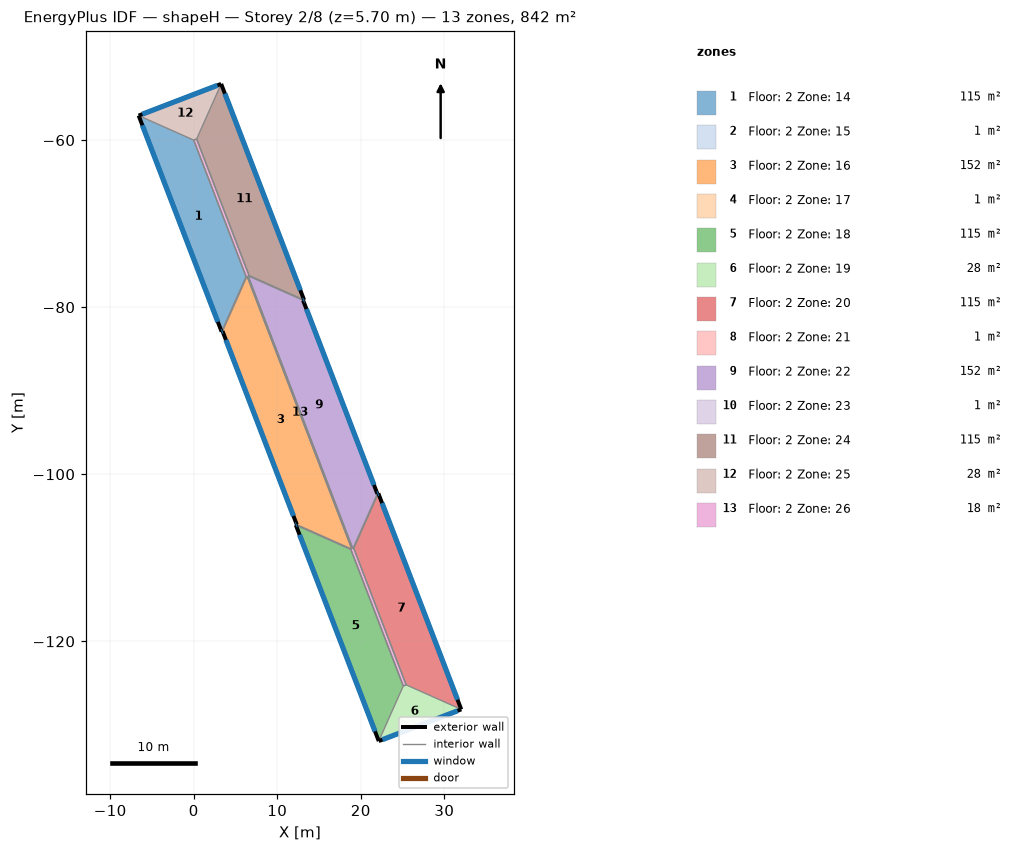
=== STOREY PLAN SPEC (per zone: floor XY polygon, exterior-wall plan segments, windows/doors) ===
zone 1: Floor: 2 Zone: 14  (115.3 m²)
  floor: (-6.59, -57.07) (0.00, -60.00) (6.27, -76.34) (3.34, -82.93)
  exterior wall: (-6.59, -57.07) – (3.34, -82.93)  [27.7 m]
    window: (-6.14, -58.23) – (2.89, -81.76)  [61.9 m²]
  interior walls: 2
zone 2: Floor: 2 Zone: 15  (0.6 m²)
  floor: (3.34, -82.93) (6.27, -76.34) (6.39, -76.29) (3.46, -82.88)
  exterior wall: (3.34, -82.93) – (3.46, -82.88)  [0.1 m]
    window: (3.34, -82.92) – (3.45, -82.88)  [0.3 m²]
  interior walls: 2
zone 3: Floor: 2 Zone: 16  (152.5 m²)
  floor: (3.46, -82.88) (6.39, -76.29) (18.93, -108.97) (12.34, -106.03)
  exterior wall: (3.46, -82.88) – (12.34, -106.03)  [24.8 m]
    window: (3.86, -83.92) – (11.94, -104.99)  [55.4 m²]
  interior walls: 2
zone 4: Floor: 2 Zone: 17  (0.6 m²)
  floor: (12.34, -106.03) (18.93, -108.97) (18.81, -109.01) (12.23, -106.08)
  exterior wall: (12.34, -106.03) – (12.23, -106.08)  [0.1 m]
    window: (12.34, -106.04) – (12.23, -106.08)  [0.3 m²]
  interior walls: 12
zone 5: Floor: 2 Zone: 18  (115.3 m²)
  floor: (12.23, -106.08) (18.81, -109.01) (25.09, -125.35) (22.15, -131.94)
  exterior wall: (12.23, -106.08) – (22.15, -131.94)  [27.7 m]
    window: (12.67, -107.24) – (21.71, -130.78)  [61.9 m²]
  interior walls: 2
zone 6: Floor: 2 Zone: 19  (27.9 m²)
  floor: (22.15, -131.94) (25.09, -125.35) (25.44, -125.21) (32.03, -128.15)
  exterior wall: (22.15, -131.94) – (32.03, -128.15)  [10.6 m]
    window: (22.60, -131.77) – (31.58, -128.32)  [23.7 m²]
  interior walls: 2
zone 7: Floor: 2 Zone: 20  (115.3 m²)
  floor: (32.03, -128.15) (25.44, -125.21) (19.17, -108.88) (22.10, -102.29)
  exterior wall: (32.03, -128.15) – (22.10, -102.29)  [27.7 m]
    window: (31.58, -126.98) – (22.55, -103.45)  [61.9 m²]
  interior walls: 2
zone 8: Floor: 2 Zone: 21  (0.6 m²)
  floor: (22.10, -102.29) (19.17, -108.88) (19.05, -108.92) (21.98, -102.33)
  exterior wall: (22.10, -102.29) – (21.98, -102.33)  [0.1 m]
    window: (22.10, -102.29) – (21.99, -102.33)  [0.3 m²]
  interior walls: 2
zone 9: Floor: 2 Zone: 22  (152.5 m²)
  floor: (21.98, -102.33) (19.05, -108.92) (6.51, -76.25) (13.10, -79.18)
  exterior wall: (21.98, -102.33) – (13.10, -79.18)  [24.8 m]
    window: (21.58, -101.29) – (13.50, -80.22)  [55.4 m²]
  interior walls: 2
zone 10: Floor: 2 Zone: 23  (0.6 m²)
  floor: (13.10, -79.18) (6.51, -76.25) (6.63, -76.20) (13.21, -79.14)
  exterior wall: (13.10, -79.18) – (13.21, -79.14)  [0.1 m]
    window: (13.10, -79.18) – (13.21, -79.14)  [0.3 m²]
  interior walls: 2
zone 11: Floor: 2 Zone: 24  (115.3 m²)
  floor: (13.21, -79.14) (6.63, -76.20) (0.35, -59.86) (3.29, -53.28)
  exterior wall: (13.21, -79.14) – (3.29, -53.28)  [27.7 m]
    window: (12.77, -77.97) – (3.73, -54.44)  [61.9 m²]
  interior walls: 2
zone 12: Floor: 2 Zone: 25  (27.9 m²)
  floor: (3.29, -53.28) (0.35, -59.86) (0.00, -60.00) (-6.59, -57.07)
  exterior wall: (3.29, -53.28) – (-6.59, -57.07)  [10.6 m]
    window: (2.84, -53.45) – (-6.14, -56.90)  [23.7 m²]
  interior walls: 2
zone 13: Floor: 2 Zone: 26  (17.7 m²)
  floor: (0.35, -59.86) (6.63, -76.20) (6.51, -76.25) (19.05, -108.92) (19.17, -108.88) (25.44, -125.21) (25.09, -125.35) (18.81, -109.01) (18.93, -108.97) (6.39, -76.29) (6.27, -76.34) (0.00, -60.00)

=== DERIVED (storey summary) ===
Building: shapeH
Storey: 2 of 8  (floor level z = 5.70 m)
Storey gross floor area: 842.2 m²
Zones on this storey: 13
  - Floor: 2 Zone: 14: floor 115.3 m²; exterior wall 27.7 m (74.8 m²); 1 window(s) 61.9 m²; WWR 82.8%
  - Floor: 2 Zone: 15: floor 0.6 m²; exterior wall 0.1 m (0.3 m²); 1 window(s) 0.3 m²; WWR 82.8%
  - Floor: 2 Zone: 16: floor 152.5 m²; exterior wall 24.8 m (67.0 m²); 1 window(s) 55.4 m²; WWR 82.8%
  - Floor: 2 Zone: 17: floor 0.6 m²; exterior wall 0.1 m (0.3 m²); 1 window(s) 0.3 m²; WWR 82.8%
  - Floor: 2 Zone: 18: floor 115.3 m²; exterior wall 27.7 m (74.8 m²); 1 window(s) 61.9 m²; WWR 82.8%
  - Floor: 2 Zone: 19: floor 27.9 m²; exterior wall 10.6 m (28.6 m²); 1 window(s) 23.7 m²; WWR 82.8%
  - Floor: 2 Zone: 20: floor 115.3 m²; exterior wall 27.7 m (74.8 m²); 1 window(s) 61.9 m²; WWR 82.8%
  - Floor: 2 Zone: 21: floor 0.6 m²; exterior wall 0.1 m (0.3 m²); 1 window(s) 0.3 m²; WWR 82.7%
  - Floor: 2 Zone: 22: floor 152.5 m²; exterior wall 24.8 m (67.0 m²); 1 window(s) 55.4 m²; WWR 82.8%
  - Floor: 2 Zone: 23: floor 0.6 m²; exterior wall 0.1 m (0.3 m²); 1 window(s) 0.3 m²; WWR 82.8%
  - Floor: 2 Zone: 24: floor 115.3 m²; exterior wall 27.7 m (74.8 m²); 1 window(s) 61.9 m²; WWR 82.8%
  - Floor: 2 Zone: 25: floor 27.9 m²; exterior wall 10.6 m (28.6 m²); 1 window(s) 23.7 m²; WWR 82.8%
  - Floor: 2 Zone: 26: floor 17.7 m²
Zone adjacency (shared interzone walls):
  - Floor: 2 Zone: 14 ↔ Floor: 2 Zone: 17
  - Floor: 2 Zone: 15 ↔ Floor: 2 Zone: 17
  - Floor: 2 Zone: 16 ↔ Floor: 2 Zone: 17
  - Floor: 2 Zone: 17 ↔ Floor: 2 Zone: 18
  - Floor: 2 Zone: 17 ↔ Floor: 2 Zone: 19
  - Floor: 2 Zone: 17 ↔ Floor: 2 Zone: 20
  - Floor: 2 Zone: 17 ↔ Floor: 2 Zone: 21
  - Floor: 2 Zone: 17 ↔ Floor: 2 Zone: 22
  - Floor: 2 Zone: 17 ↔ Floor: 2 Zone: 23
  - Floor: 2 Zone: 17 ↔ Floor: 2 Zone: 24
  - Floor: 2 Zone: 17 ↔ Floor: 2 Zone: 25